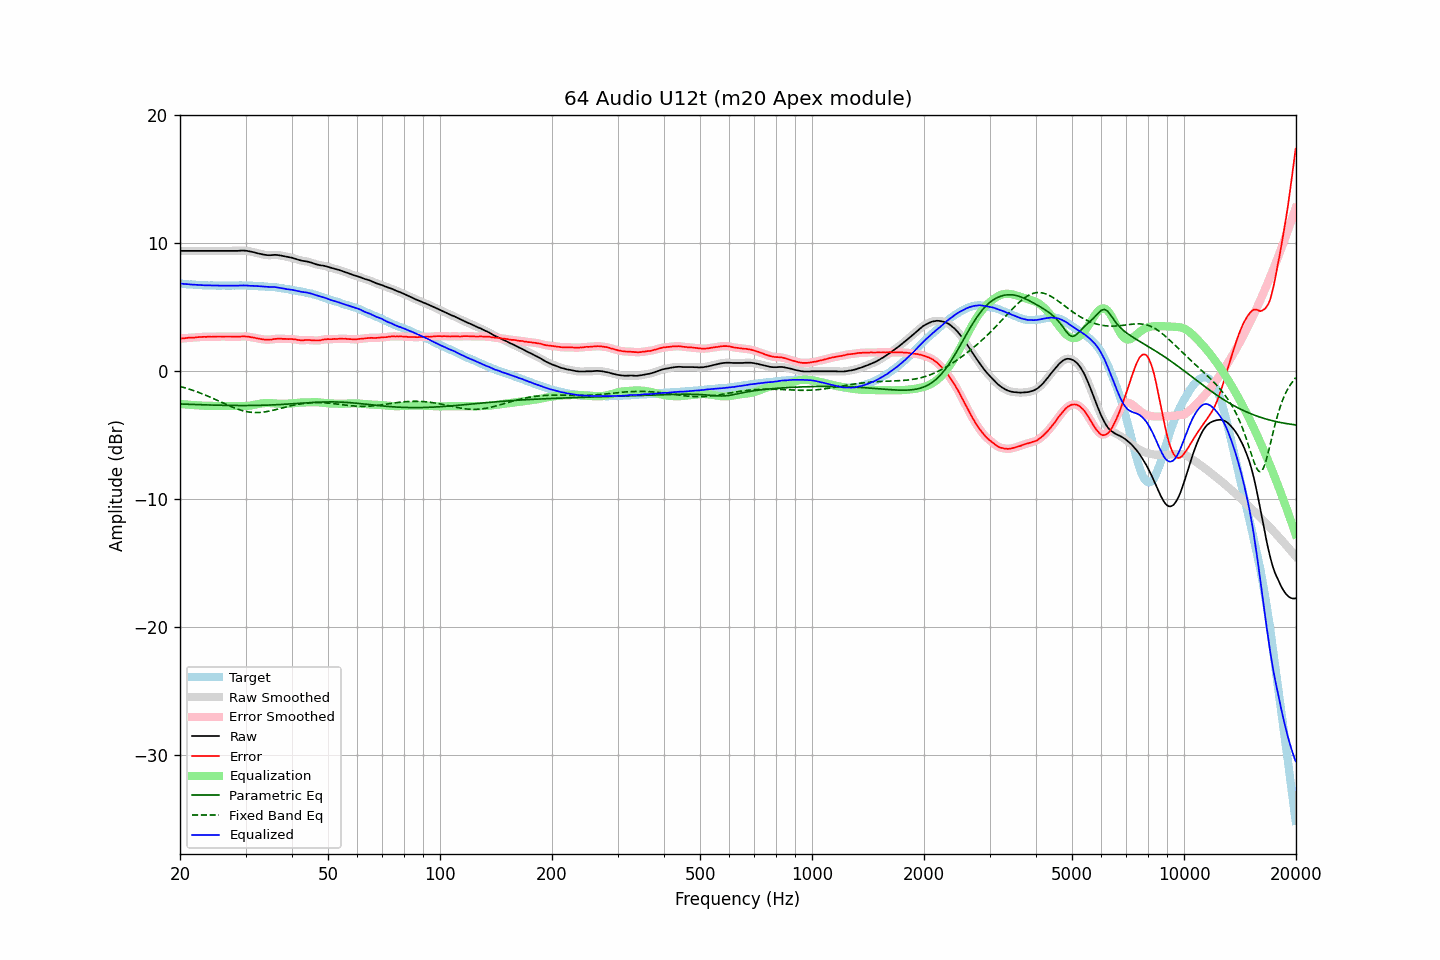

Data behind this chart, as committed beside it:
frequency, raw, error, smoothed, error_smoothed, equalization, parametric_eq, fixed_band_eq, equalized_raw, equalized_smoothed, target
20.00, 9.41, 2.56, 9.41, 2.56, -2.56, -2.56, -1.18, 6.85, 6.85, 6.85
20.20, 9.41, 2.57, 9.41, 2.57, -2.57, -2.56, -1.22, 6.84, 6.84, 6.84
20.40, 9.41, 2.58, 9.41, 2.58, -2.58, -2.56, -1.25, 6.83, 6.83, 6.83
20.61, 9.41, 2.59, 9.41, 2.59, -2.59, -2.57, -1.29, 6.82, 6.82, 6.82
20.81, 9.41, 2.61, 9.41, 2.60, -2.60, -2.57, -1.33, 6.81, 6.81, 6.80
21.02, 9.41, 2.62, 9.41, 2.61, -2.61, -2.58, -1.37, 6.80, 6.80, 6.79
21.23, 9.41, 2.63, 9.41, 2.62, -2.62, -2.58, -1.40, 6.79, 6.79, 6.78
21.44, 9.41, 2.62, 9.41, 2.62, -2.63, -2.59, -1.45, 6.78, 6.78, 6.79
21.66, 9.41, 2.64, 9.41, 2.63, -2.64, -2.59, -1.49, 6.77, 6.77, 6.77
21.87, 9.41, 2.64, 9.41, 2.64, -2.65, -2.60, -1.53, 6.76, 6.76, 6.77
22.09, 9.41, 2.66, 9.41, 2.66, -2.65, -2.60, -1.58, 6.76, 6.76, 6.75
22.31, 9.41, 2.67, 9.41, 2.66, -2.66, -2.60, -1.62, 6.75, 6.75, 6.74
22.54, 9.41, 2.68, 9.41, 2.67, -2.67, -2.61, -1.67, 6.74, 6.74, 6.73
22.76, 9.41, 2.68, 9.41, 2.68, -2.68, -2.61, -1.72, 6.73, 6.73, 6.73
22.99, 9.41, 2.69, 9.41, 2.69, -2.68, -2.62, -1.77, 6.73, 6.73, 6.72
23.22, 9.41, 2.70, 9.41, 2.69, -2.69, -2.62, -1.82, 6.72, 6.72, 6.71
23.45, 9.41, 2.69, 9.41, 2.69, -2.69, -2.63, -1.87, 6.72, 6.72, 6.72
23.69, 9.41, 2.70, 9.41, 2.70, -2.70, -2.63, -1.92, 6.71, 6.71, 6.71
23.92, 9.41, 2.71, 9.41, 2.70, -2.70, -2.63, -1.98, 6.71, 6.71, 6.70
24.16, 9.41, 2.70, 9.41, 2.70, -2.70, -2.64, -2.03, 6.71, 6.71, 6.71
24.40, 9.41, 2.70, 9.41, 2.70, -2.70, -2.64, -2.09, 6.71, 6.71, 6.71
24.65, 9.41, 2.71, 9.41, 2.70, -2.71, -2.64, -2.15, 6.70, 6.70, 6.70
24.89, 9.41, 2.71, 9.41, 2.71, -2.71, -2.65, -2.20, 6.70, 6.70, 6.70
25.14, 9.41, 2.72, 9.41, 2.71, -2.71, -2.65, -2.26, 6.70, 6.70, 6.69
25.39, 9.41, 2.72, 9.41, 2.72, -2.71, -2.65, -2.32, 6.70, 6.70, 6.69
25.65, 9.41, 2.72, 9.41, 2.72, -2.71, -2.66, -2.38, 6.70, 6.70, 6.69
25.91, 9.41, 2.72, 9.41, 2.71, -2.72, -2.66, -2.43, 6.69, 6.69, 6.69
26.16, 9.41, 2.71, 9.41, 2.71, -2.72, -2.66, -2.49, 6.69, 6.69, 6.70
26.43, 9.41, 2.72, 9.41, 2.71, -2.72, -2.66, -2.55, 6.69, 6.69, 6.69
26.69, 9.41, 2.72, 9.41, 2.71, -2.72, -2.67, -2.61, 6.69, 6.69, 6.69
26.96, 9.41, 2.72, 9.41, 2.72, -2.71, -2.67, -2.66, 6.70, 6.70, 6.69
27.23, 9.41, 2.72, 9.41, 2.71, -2.71, -2.67, -2.72, 6.70, 6.70, 6.69
27.50, 9.41, 2.72, 9.41, 2.71, -2.71, -2.67, -2.77, 6.70, 6.70, 6.69
27.77, 9.41, 2.71, 9.41, 2.71, -2.71, -2.67, -2.82, 6.70, 6.70, 6.70
28.05, 9.41, 2.72, 9.41, 2.71, -2.71, -2.67, -2.87, 6.70, 6.70, 6.69
28.33, 9.41, 2.71, 9.41, 2.71, -2.71, -2.67, -2.92, 6.70, 6.70, 6.70
28.62, 9.41, 2.71, 9.41, 2.71, -2.71, -2.68, -2.96, 6.70, 6.70, 6.70
28.90, 9.42, 2.71, 9.42, 2.71, -2.72, -2.68, -3.00, 6.70, 6.70, 6.71
29.19, 9.43, 2.72, 9.43, 2.72, -2.72, -2.68, -3.04, 6.71, 6.71, 6.71
29.48, 9.43, 2.73, 9.43, 2.72, -2.72, -2.68, -3.08, 6.71, 6.71, 6.70
29.78, 9.43, 2.73, 9.43, 2.73, -2.72, -2.68, -3.11, 6.71, 6.71, 6.70
30.08, 9.42, 2.72, 9.42, 2.72, -2.71, -2.68, -3.14, 6.71, 6.71, 6.70
30.38, 9.40, 2.72, 9.40, 2.71, -2.70, -2.68, -3.17, 6.70, 6.70, 6.68
30.68, 9.38, 2.70, 9.38, 2.69, -2.69, -2.67, -3.18, 6.69, 6.69, 6.68
30.99, 9.35, 2.67, 9.35, 2.67, -2.67, -2.67, -3.20, 6.68, 6.68, 6.68
31.30, 9.33, 2.65, 9.33, 2.65, -2.65, -2.67, -3.21, 6.68, 6.68, 6.68
31.61, 9.30, 2.63, 9.30, 2.62, -2.63, -2.67, -3.22, 6.67, 6.67, 6.67
31.93, 9.26, 2.61, 9.26, 2.60, -2.60, -2.67, -3.22, 6.66, 6.66, 6.65
32.24, 9.23, 2.57, 9.23, 2.58, -2.57, -2.67, -3.23, 6.66, 6.66, 6.66
32.57, 9.20, 2.56, 9.20, 2.55, -2.55, -2.66, -3.22, 6.65, 6.65, 6.64
32.89, 9.17, 2.53, 9.17, 2.53, -2.53, -2.66, -3.21, 6.64, 6.64, 6.64
33.22, 9.14, 2.51, 9.14, 2.51, -2.51, -2.66, -3.20, 6.63, 6.64, 6.63
33.55, 9.12, 2.49, 9.12, 2.49, -2.49, -2.65, -3.19, 6.63, 6.63, 6.63
33.89, 9.10, 2.48, 9.10, 2.48, -2.48, -2.65, -3.17, 6.62, 6.62, 6.62
34.23, 9.08, 2.48, 9.08, 2.47, -2.48, -2.65, -3.15, 6.60, 6.60, 6.60
34.57, 9.07, 2.47, 9.07, 2.47, -2.48, -2.64, -3.12, 6.59, 6.59, 6.60
34.92, 9.07, 2.49, 9.07, 2.48, -2.49, -2.64, -3.10, 6.58, 6.59, 6.58
35.27, 9.08, 2.48, 9.08, 2.49, -2.50, -2.63, -3.07, 6.58, 6.59, 6.60
35.62, 9.09, 2.52, 9.09, 2.51, -2.51, -2.63, -3.04, 6.58, 6.58, 6.57
35.97, 9.10, 2.53, 9.10, 2.52, -2.52, -2.62, -3.01, 6.58, 6.58, 6.57
... 635 more rows
